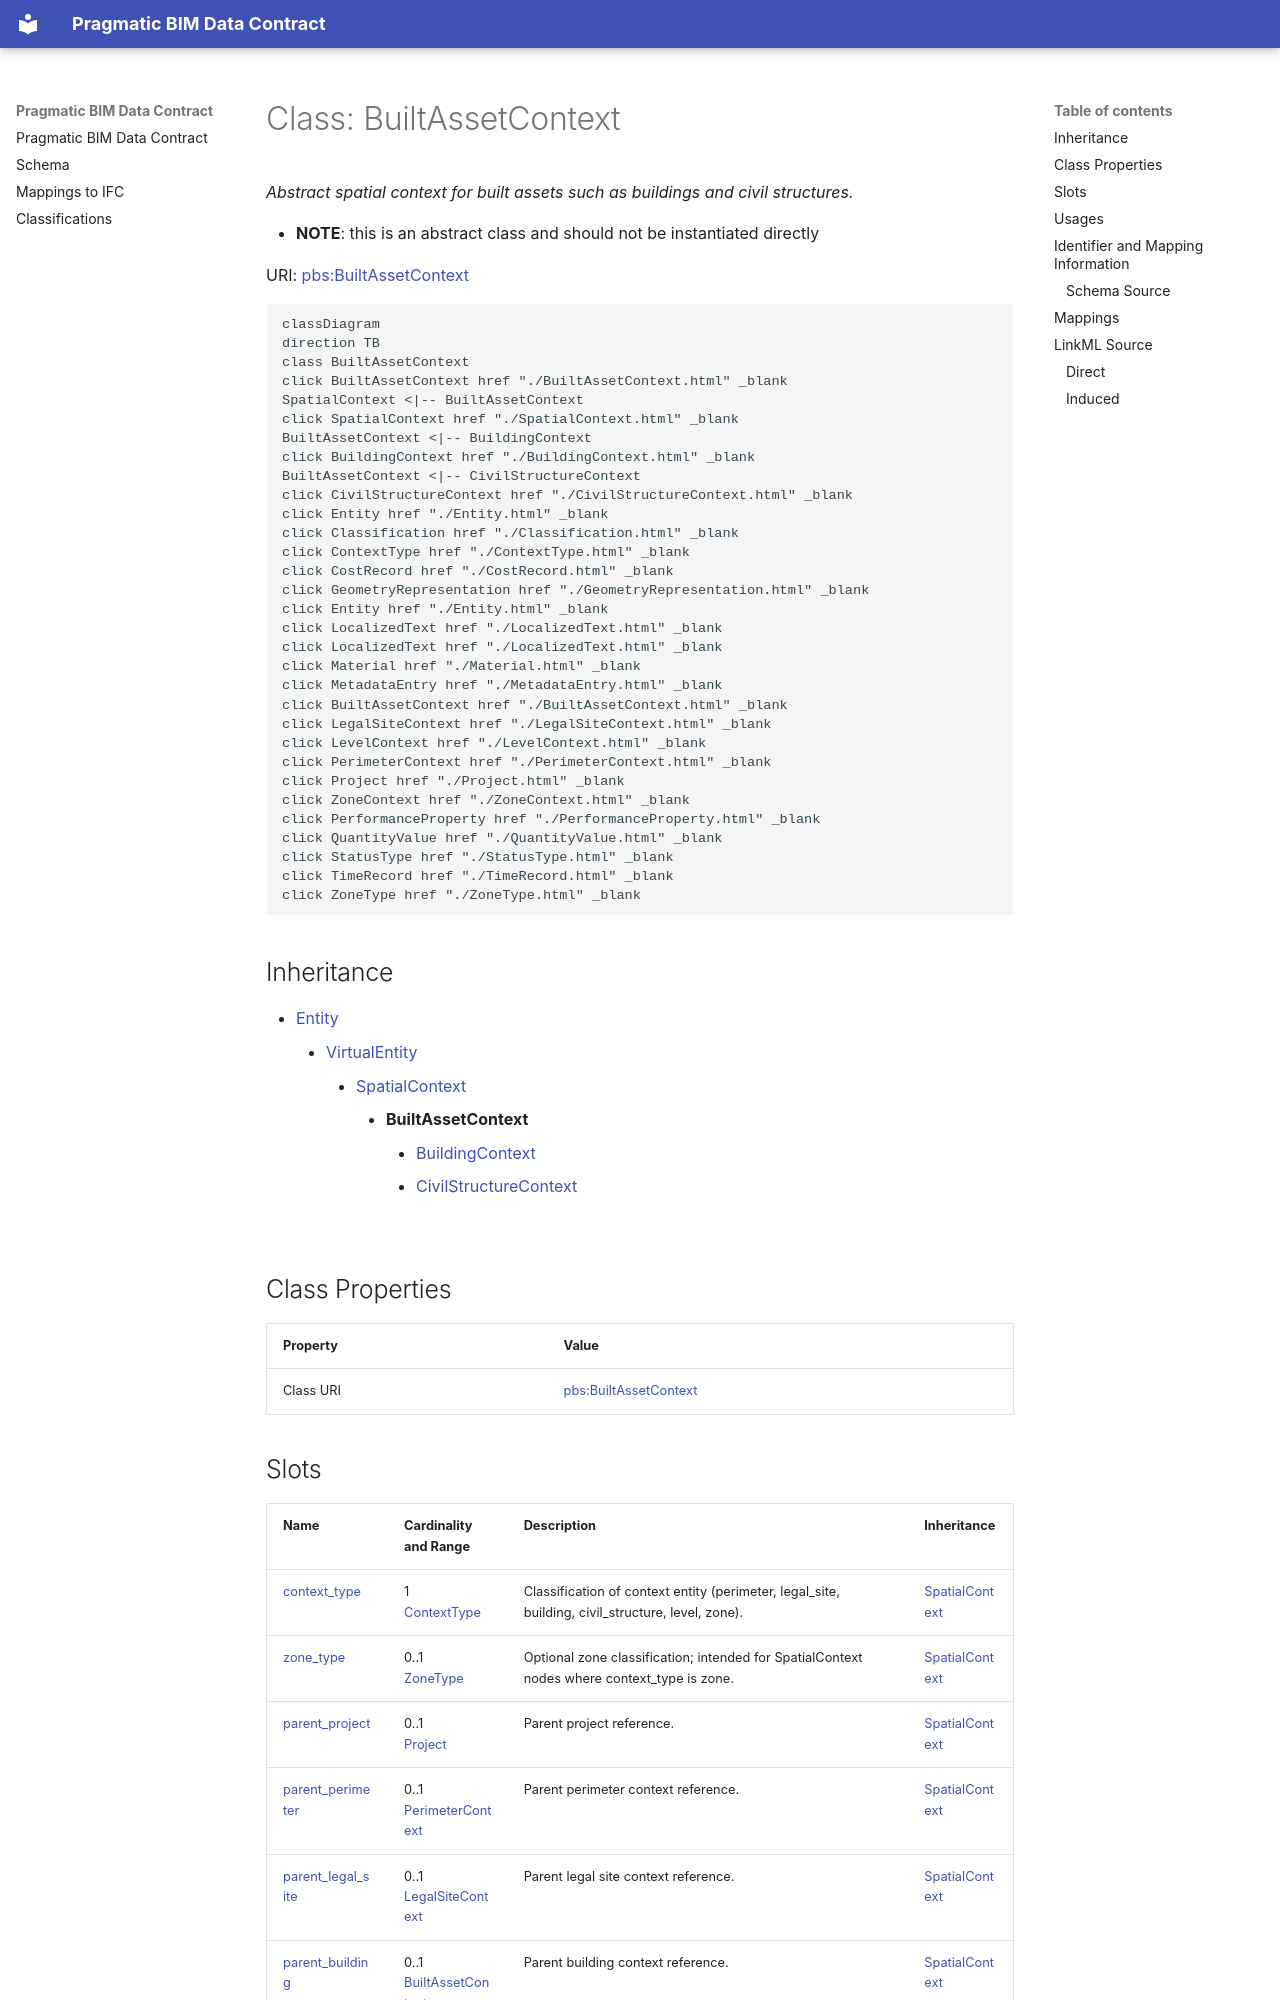

repository: pragmaticBIM/pragmatic-bim-data-contract · page: schema/BuiltAssetContext.html · generator: mkdocs

---
search:
  boost: 10.0
---

# Class: BuiltAssetContext 


_Abstract spatial context for built assets such as buildings and civil structures._



<div data-search-exclude markdown="1">


* __NOTE__: this is an abstract class and should not be instantiated directly


URI: [pbs:BuiltAssetContext](https://schema.pragmaticbim.ch/BuiltAssetContext)





```mermaid
classDiagram
direction TB
class BuiltAssetContext
click BuiltAssetContext href "./BuiltAssetContext.html" _blank
SpatialContext <|-- BuiltAssetContext
click SpatialContext href "./SpatialContext.html" _blank
BuiltAssetContext <|-- BuildingContext
click BuildingContext href "./BuildingContext.html" _blank
BuiltAssetContext <|-- CivilStructureContext
click CivilStructureContext href "./CivilStructureContext.html" _blank
click Entity href "./Entity.html" _blank
click Classification href "./Classification.html" _blank
click ContextType href "./ContextType.html" _blank
click CostRecord href "./CostRecord.html" _blank
click GeometryRepresentation href "./GeometryRepresentation.html" _blank
click Entity href "./Entity.html" _blank
click LocalizedText href "./LocalizedText.html" _blank
click LocalizedText href "./LocalizedText.html" _blank
click Material href "./Material.html" _blank
click MetadataEntry href "./MetadataEntry.html" _blank
click BuiltAssetContext href "./BuiltAssetContext.html" _blank
click LegalSiteContext href "./LegalSiteContext.html" _blank
click LevelContext href "./LevelContext.html" _blank
click PerimeterContext href "./PerimeterContext.html" _blank
click Project href "./Project.html" _blank
click ZoneContext href "./ZoneContext.html" _blank
click PerformanceProperty href "./PerformanceProperty.html" _blank
click QuantityValue href "./QuantityValue.html" _blank
click StatusType href "./StatusType.html" _blank
click TimeRecord href "./TimeRecord.html" _blank
click ZoneType href "./ZoneType.html" _blank
```





## Inheritance
* [Entity](Entity.md)
    * [VirtualEntity](VirtualEntity.md)
        * [SpatialContext](SpatialContext.md)
            * **BuiltAssetContext**
                * [BuildingContext](BuildingContext.md)
                * [CivilStructureContext](CivilStructureContext.md)


## Class Properties

| Property | Value |
| --- | --- |
| Class URI | [pbs:BuiltAssetContext](https://schema.pragmaticbim.ch/BuiltAssetContext) |
